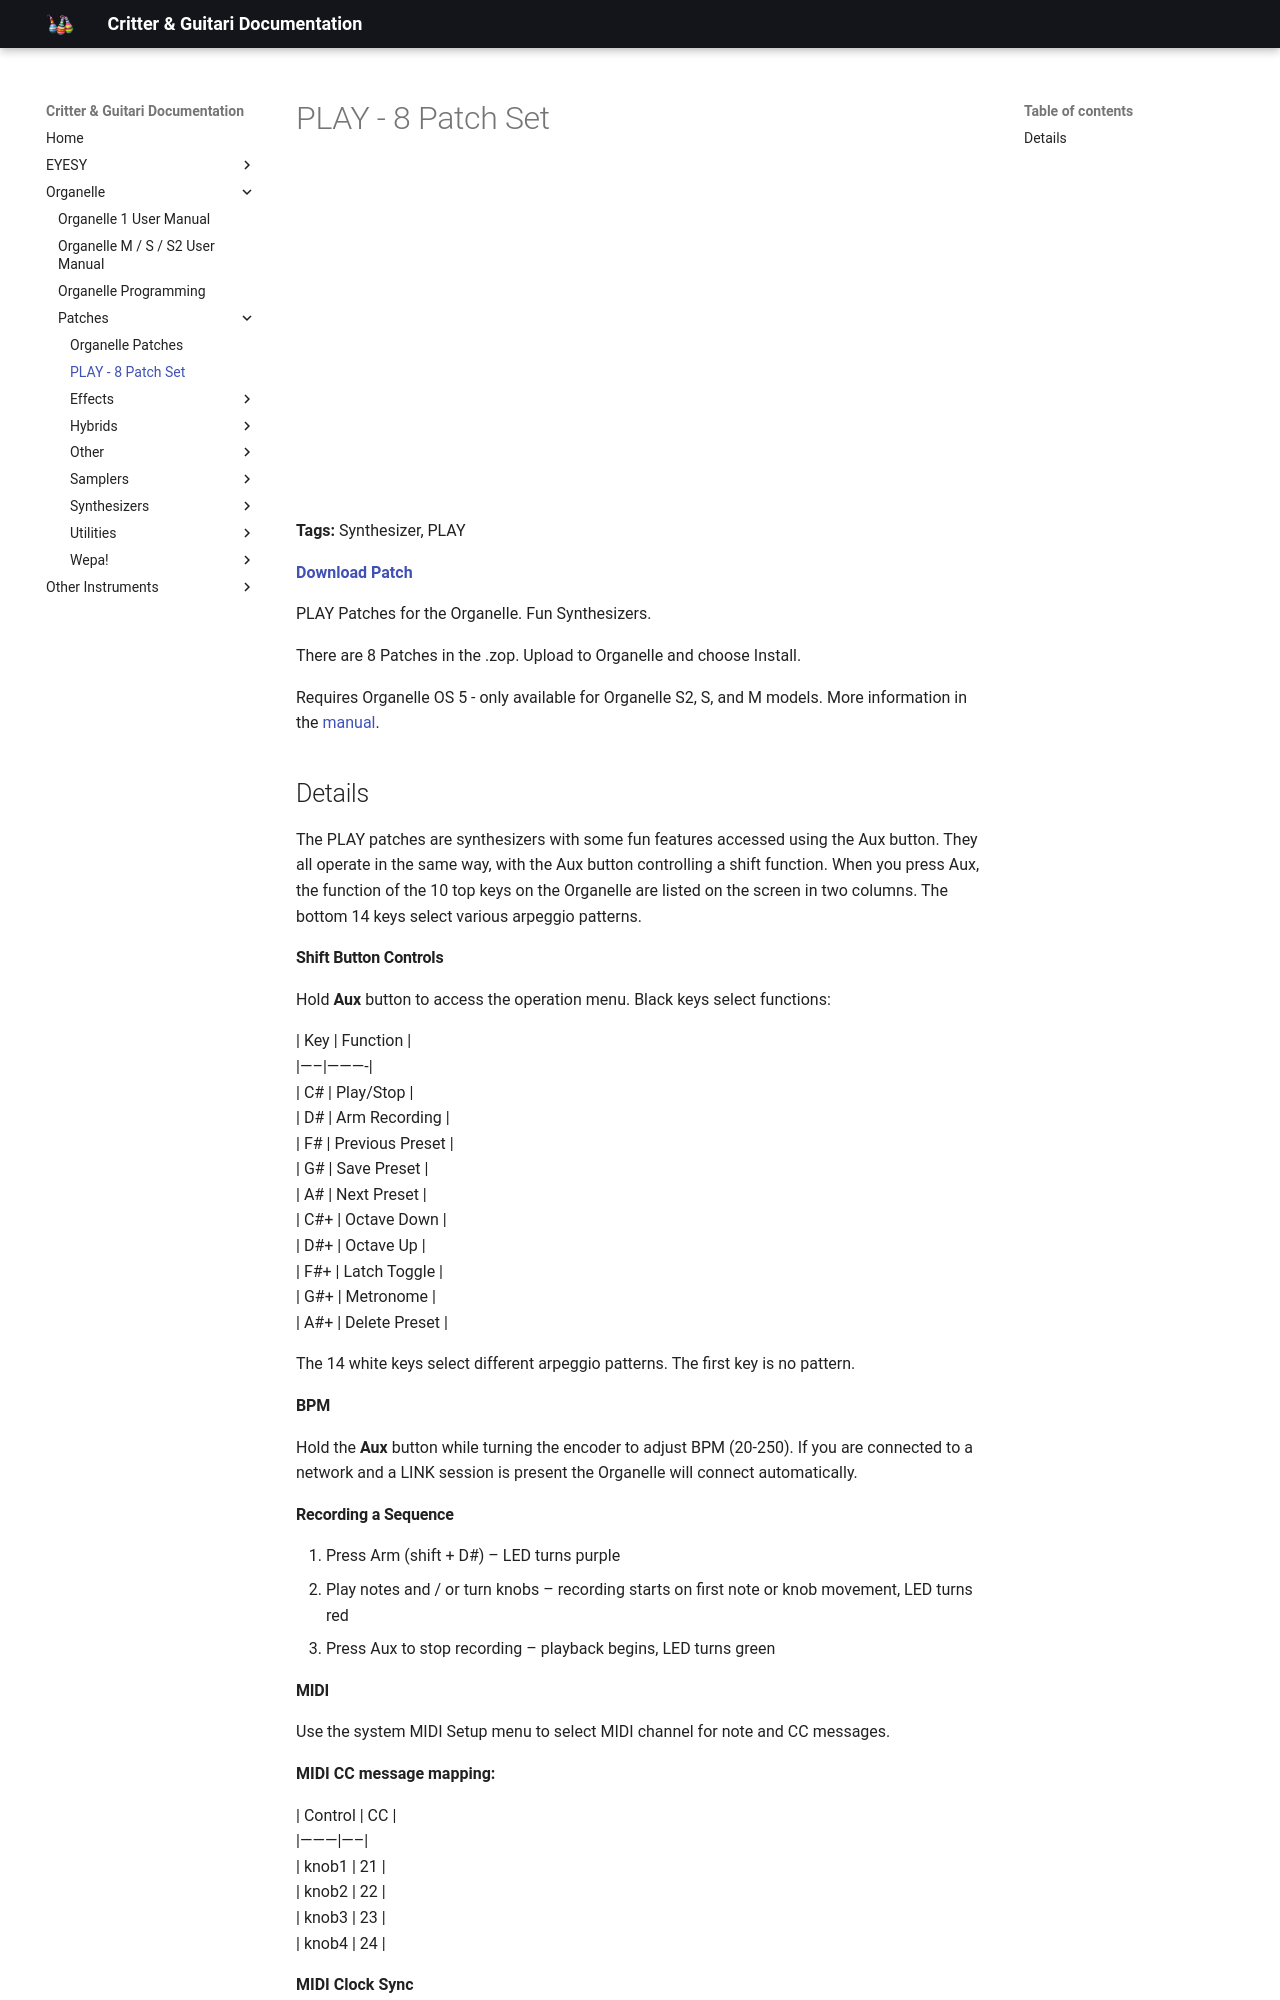

repository: critterandguitari/cg-docs · page: Organelle/patches/play---8-patch-set/index.html · generator: mkdocs

---
title: "PLAY - 8 Patch Set"
date: 2026-04-04
tags:
  - Synthesizer
  - PLAY
---


# PLAY - 8 Patch Set


<div class="video-embed"><iframe width="560" height="315" src="https://www.youtube.com/embed/a5P7I7kWdOE" title="YouTube video player" frameborder="0" allow="accelerometer; autoplay; clipboard-write; encrypted-media; gyroscope; picture-in-picture" allowfullscreen></iframe></div>

**Tags:** Synthesizer, PLAY

**[Download Patch](https://patchstorage.com/wp-content/uploads/2026/04/PLAY-69e4b9e28475a.zop)**

PLAY Patches for the Organelle. Fun Synthesizers.

There are 8 Patches in the .zop. Upload to Organelle and choose Install.

Requires Organelle OS 5 - only available for Organelle S2, S, and M models. More information in the [manual](https://critterandguitari.github.io/cg-docs/Organelle/og_sms2/#71-burning-sd-card-disk-image).

## Details

The PLAY patches are synthesizers with some fun features accessed using the Aux button. They all operate in the same way, with the Aux button controlling a shift function. When you press Aux, the function of the 10 top keys on the Organelle are listed on the screen in two columns. The bottom 14 keys select various arpeggio patterns.

#### Shift Button Controls

Hold **Aux** button to access the operation menu. Black keys select functions:

| Key | Function |  
|—–|———-|  
| C# | Play/Stop |  
| D# | Arm Recording |  
| F# | Previous Preset |  
| G# | Save Preset |  
| A# | Next Preset |  
| C#+ | Octave Down |  
| D#+ | Octave Up |  
| F#+ | Latch Toggle |  
| G#+ | Metronome |  
| A#+ | Delete Preset |

The 14 white keys select different arpeggio patterns. The first key is no pattern.

#### BPM

Hold the **Aux** button while turning the encoder to adjust BPM (20-250). If you are connected to a network and a LINK session is present the Organelle will connect automatically.

#### Recording a Sequence

1. Press Arm (shift + D#) – LED turns purple  
2. Play notes and / or turn knobs – recording starts on first note or knob movement, LED turns red  
3. Press Aux to stop recording – playback begins, LED turns green
